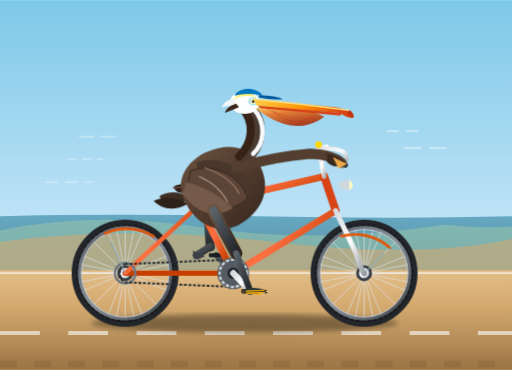
t = 0.00 s
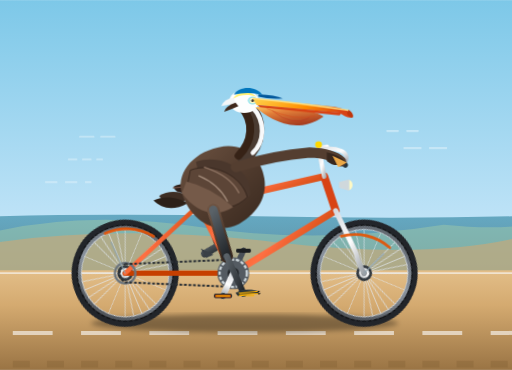
t = 0.30 s
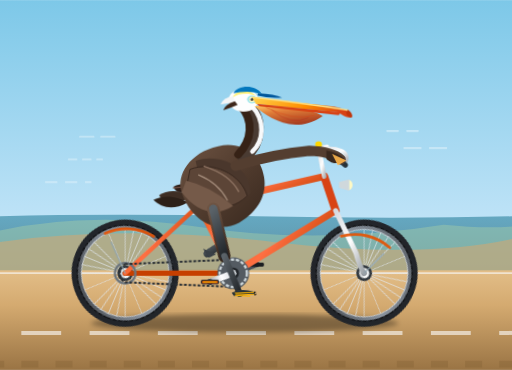
t = 0.50 s
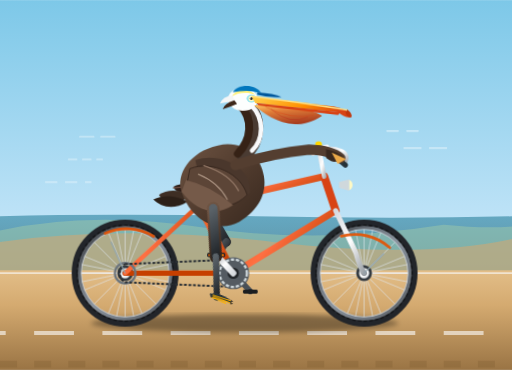
t = 0.80 s
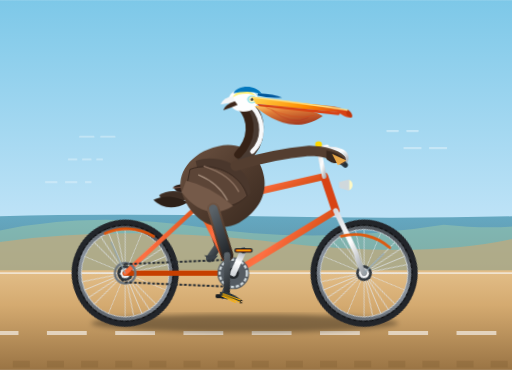
t = 1.10 s
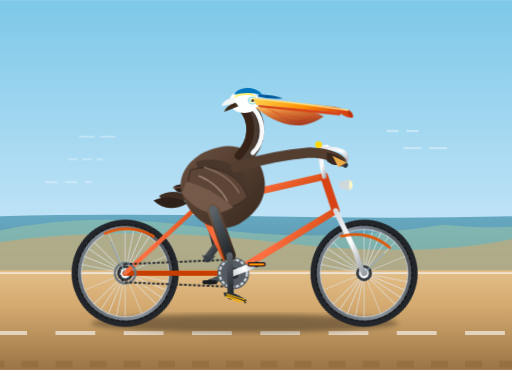
t = 1.30 s

The animated SVG that drew these frames (rendered in a browser with its animation timeline set to each time). Animation: 11 CSS @keyframes rules; one cycle of 1.60 s, repeats indefinitely.

<svg xmlns="http://www.w3.org/2000/svg" viewBox="0 0 900 650" width="100%" height="100%">
  <defs>
    <!-- Background Gradients -->
    <linearGradient id="skyGrad" x1="0%" y1="0%" x2="0%" y2="100%">
      <stop offset="0%" stop-color="#7dc8e8"/>
      <stop offset="60%" stop-color="#bfe3f7"/>
      <stop offset="100%" stop-color="#eaf5fc"/>
    </linearGradient>

    <linearGradient id="groundGrad" x1="0%" y1="0%" x2="0%" y2="100%">
      <stop offset="0%" stop-color="#e3be88"/>
      <stop offset="35%" stop-color="#d4aa70"/>
      <stop offset="100%" stop-color="#9a7444"/>
    </linearGradient>

    <linearGradient id="seaGrad" x1="0%" y1="0%" x2="0%" y2="100%">
      <stop offset="0%" stop-color="#2a829e"/>
      <stop offset="100%" stop-color="#145266"/>
    </linearGradient>

    <!-- Metallic & Bicycle Gradients -->
    <linearGradient id="frameGrad" x1="0%" y1="0%" x2="100%" y2="50%">
      <stop offset="0%" stop-color="#e65100"/>
      <stop offset="50%" stop-color="#ff7043"/>
      <stop offset="100%" stop-color="#c63f00"/>
    </linearGradient>

    <linearGradient id="chromeGrad" x1="0%" y1="0%" x2="100%" y2="100%">
      <stop offset="0%" stop-color="#d6dadf"/>
      <stop offset="50%" stop-color="#ffffff"/>
      <stop offset="100%" stop-color="#9aa0a6"/>
    </linearGradient>

    <linearGradient id="rimGrad" x1="0%" y1="0%" x2="100%" y2="100%">
      <stop offset="0%" stop-color="#555a60"/>
      <stop offset="50%" stop-color="#8a939e"/>
      <stop offset="100%" stop-color="#3b3e42"/>
    </linearGradient>

    <!-- Pelican Shading Gradients -->
    <linearGradient id="peliBody" x1="0%" y1="0%" x2="100%" y2="100%">
      <stop offset="0%" stop-color="#6d5342"/>
      <stop offset="45%" stop-color="#543e30"/>
      <stop offset="100%" stop-color="#38281e"/>
    </linearGradient>

    <linearGradient id="peliPouch" x1="0%" y1="0%" x2="50%" y2="100%">
      <stop offset="0%" stop-color="#ffcc66"/>
      <stop offset="40%" stop-color="#e07d38"/>
      <stop offset="100%" stop-color="#a83e20"/>
    </linearGradient>

    <linearGradient id="peliBeakUpper" x1="0%" y1="0%" x2="100%" y2="30%">
      <stop offset="0%" stop-color="#ffd54f"/>
      <stop offset="60%" stop-color="#ff8f00"/>
      <stop offset="100%" stop-color="#d84315"/>
    </linearGradient>

    <linearGradient id="legGrad" x1="0%" y1="0%" x2="100%" y2="100%">
      <stop offset="0%" stop-color="#5a6268"/>
      <stop offset="50%" stop-color="#3e4449"/>
      <stop offset="100%" stop-color="#212529"/>
    </linearGradient>

    <!-- Reusable Wheel Definition (Center at 0,0, Radius 88) -->
    <g id="bicycle-wheel">
      <!-- Shadow/Gire rim -->
      <circle cx="0" cy="0" r="88" fill="none" stroke="#22252a" stroke-width="12"/>
      <circle cx="0" cy="0" r="84" fill="none" stroke="#111214" stroke-dasharray="6,4" stroke-width="3"/>
      <!-- Metallic Rim -->
      <circle cx="0" cy="0" r="80" fill="none" stroke="url(#rimGrad)" stroke-width="6"/>
      <circle cx="0" cy="0" r="77" fill="none" stroke="#ced4da" stroke-width="1.5"/>
      <!-- 24 Spokes -->
      <g stroke="#e2e8f0" stroke-width="1.3" opacity="0.85">
        <line x1="0" y1="-77" x2="0" y2="77"/>
        <line x1="-77" y1="0" x2="77" y2="0"/>
        <line x1="-54.4" y1="-54.4" x2="54.4" y2="54.4"/>
        <line x1="-54.4" y1="54.4" x2="54.4" y2="-54.4"/>
        <line x1="-29.5" y1="-71.1" x2="29.5" y2="71.1"/>
        <line x1="-71.1" y1="-29.5" x2="71.1" y2="29.5"/>
        <line x1="-71.1" y1="29.5" x2="71.1" y2="-29.5"/>
        <line x1="-29.5" y1="71.1" x2="29.5" y2="-71.1"/>
        <line x1="-15" y1="-75.5" x2="15" y2="75.5"/>
        <line x1="-75.5" y1="-15" x2="75.5" y2="15"/>
        <line x1="-75.5" y1="15" x2="75.5" y2="-15"/>
        <line x1="-15" y1="75.5" x2="15" y2="-75.5"/>
      </g>
      <!-- Large Wheel Hub -->
      <circle cx="0" cy="0" r="14" fill="#343a40"/>
      <circle cx="0" cy="0" r="9" fill="url(#chromeGrad)"/>
      <circle cx="0" cy="0" r="4" fill="#212529"/>
    </g>

    <filter id="shadowFilter" x="-10%" y="-10%" width="120%" height="140%">
      <feGaussianBlur stdDeviation="5" result="blur"/>
      <feColorMatrix type="matrix" values="0 0 0 0 0   0 0 0 0 0   0 0 0 0 0  0 0 0 0.35 0"/>
    </filter>
  </defs>

  <style><![CDATA[
    /* CSS Animation Settings */
    :root {
      --pedal-speed: 1.6s;
    }

    /* Wheel Rotations (Center X, Y) */
    .rotate-rear-wheel {
      animation: spinWheel 1.6s linear infinite;
      transform-origin: 220px 480px;
    }
    .rotate-front-wheel {
      animation: spinWheel 1.6s linear infinite;
      transform-origin: 640px 480px;
    }

    @keyframes spinWheel {
      0% { transform: rotate(0deg); }
      100% { transform: rotate(360deg); }
    }

    /* Crankset Assembly revolving about Bottom Bracket (410, 480) */
    .crank-revolve {
      animation: spinCrank 1.6s linear infinite;
      transform-origin: 410px 480px;
    }
    @keyframes spinCrank {
      0% { transform: rotate(0deg); }
      100% { transform: rotate(360deg); }
    }

    /* Keep pedals level while crank revolves */
    .pedal-counter-rotate-right {
      animation: keepLevelRight 1.6s linear infinite;
      transform-origin: 440px 512px;
    }
    .pedal-counter-rotate-left {
      animation: keepLevelLeft 1.6s linear infinite;
      transform-origin: 380px 448px;
    }
    @keyframes keepLevelRight {
      0% { transform: rotate(0deg); }
      100% { transform: rotate(-360deg); }
    }
    @keyframes keepLevelLeft {
      0% { transform: rotate(0deg); }
      100% { transform: rotate(-360deg); }
    }

    /* Right (Nearside) Leg: Hip pivot at (375, 370), Knee connects to Foot reaching Crank */
    .near-leg-thigh {
      animation: thighMotionRight 1.6s ease-in-out infinite;
      transform-origin: 375px 370px;
    }
    .near-leg-shin {
      animation: shinMotionRight 1.6s ease-in-out infinite;
      transform-origin: 415px 445px;
    }

    @keyframes thighMotionRight {
      0%   { transform: rotate(0deg); }
      25%  { transform: rotate(14deg); }
      50%  { transform: rotate(26deg); }
      75%  { transform: rotate(10deg); }
      100% { transform: rotate(0deg); }
    }
    @keyframes shinMotionRight {
      0%   { transform: rotate(0deg); }
      25%  { transform: rotate(-18deg); }
      50%  { transform: rotate(-6deg); }
      75%  { transform: rotate(12deg); }
      100% { transform: rotate(0deg); }
    }

    /* Left (Farside) Leg (Offset by 180deg = 0.8s) */
    .far-leg-thigh {
      animation: thighMotionLeft 1.6s ease-in-out infinite;
      transform-origin: 365px 368px;
    }
    .far-leg-shin {
      animation: shinMotionLeft 1.6s ease-in-out infinite;
      transform-origin: 395px 425px;
    }

    @keyframes thighMotionLeft {
      0%   { transform: rotate(26deg); }
      25%  { transform: rotate(10deg); }
      50%  { transform: rotate(0deg); }
      75%  { transform: rotate(14deg); }
      100% { transform: rotate(26deg); }
    }
    @keyframes shinMotionLeft {
      0%   { transform: rotate(-6deg); }
      25%  { transform: rotate(12deg); }
      50%  { transform: rotate(0deg); }
      75%  { transform: rotate(-18deg); }
      100% { transform: rotate(-6deg); }
    }

    /* Pelican Body Natural Rhythmic Bumping & Head Motion */
    .pelican-rider {
      animation: pelicanBob 0.8s ease-in-out infinite alternate;
      transform-origin: 360px 380px;
    }
    @keyframes pelicanBob {
      0%   { transform: translateY(0px) rotate(0deg); }
      100% { transform: translateY(-4px) rotate(-1deg); }
    }

    .pelican-head {
      animation: headNod 0.8s ease-in-out infinite alternate;
      transform-origin: 435px 190px;
    }
    @keyframes headNod {
      0%   { transform: rotate(0deg); }
      100% { transform: rotate(2.5deg); }
    }

    .scenery-move {
      animation: groundDash 1.6s linear infinite;
    }
    @keyframes groundDash {
      0%   { stroke-dashoffset: 0; }
      100% { stroke-dashoffset: -120; }
    }
  ]]></style>

  <!-- Coastal Sky & Ocean Background -->
  <rect x="0" y="0" width="900" height="650" fill="url(#skyGrad)"/>
  <path d="M0 380 Q 200 375, 450 380 T 900 380 L 900 480 L 0 480 Z" fill="url(#seaGrad)" opacity="0.6"/>

  <!-- Distant Coastline Dunes -->
  <path d="M0 405 Q 160 370, 360 400 T 780 395 Q 850 402, 900 398 L 900 500 L 0 500 Z" fill="#9ec9aa" opacity="0.5"/>
  <path d="M0 425 Q 220 395, 480 425 T 900 420 L 900 520 L 0 520 Z" fill="#c4aa7d" opacity="0.7"/>

  <!-- Seaside Promenade Road -->
  <rect x="0" y="475" width="900" height="175" fill="url(#groundGrad)"/>
  <line x1="0" y1="480" x2="900" y2="480" stroke="#f4ede2" stroke-width="3" opacity="0.8"/>
  <line class="scenery-move" x1="0" y1="585" x2="900" y2="585" stroke="#ffffff" stroke-width="7" stroke-dasharray="70,50" opacity="0.6"/>
  <line class="scenery-move" x1="0" y1="640" x2="900" y2="640" stroke="#7e5d32" stroke-width="12" stroke-dasharray="30,30" opacity="0.3"/>

  <!-- Dynamic Cast Shadow -->
  <ellipse cx="430" cy="568" rx="270" ry="16" fill="#000000" filter="url(#shadowFilter)"/>

  <!-- ============================================== -->
  <!-- 1. LEFT / FAR-SIDE BICYCLE WHEELS & LEG       -->
  <!-- ============================================== -->

  <!-- Far Leg (Left Leg & Pedal) behind frame -->
  <g class="far-leg-assembly">
    <!-- Far Side Thigh -->
    <g class="far-leg-thigh">
      <path d="M 365 368 L 398 425" stroke="url(#legGrad)" stroke-width="16" stroke-linecap="round"/>
      <!-- Far Side Shin & Foot -->
      <g class="far-leg-shin">
        <path d="M 398 425 L 380 448" stroke="url(#legGrad)" stroke-width="13" stroke-linecap="round"/>
        <!-- Webbed Foot Left -->
        <path d="M 370 442 L 395 444 L 385 454 Z" fill="#3a4046"/>
      </g>
    </g>
  </g>

  <!-- Far (Left) Crank & Pedal - 180 degrees opposing -->
  <g class="crank-revolve">
    <line x1="410" y1="480" x2="380" y2="448" stroke="#495057" stroke-width="10" stroke-linecap="round"/>
    <circle cx="380" cy="448" r="4" fill="#212529"/>
    <!-- Far Pedal Platform -->
    <g class="pedal-counter-rotate-left">
      <rect x="367" y="445" width="26" height="7" rx="2.5" fill="#1b1e21"/>
    </g>
  </g>

  <!-- ============================================== -->
  <!-- 2. REAR & FRONT WHEELS (Rotating Elements)      -->
  <!-- ============================================== -->
  
  <!-- Rear Wheel (Centered at 220, 480) -->
  <g class="rotate-rear-wheel">
    <use href="#bicycle-wheel" x="220" y="480"/>
  </g>

  <!-- Front Wheel (Centered at 640, 480) -->
  <g class="rotate-front-wheel">
    <use href="#bicycle-wheel" x="640" y="480"/>
  </g>

  <!-- ============================================== -->
  <!-- 3. BICYCLE FRAMEWORK                           -->
  <!-- ============================================== -->
  <!-- Bicycle Geometry:
       Rear Dropouts: (220, 480)
       Front Dropouts/Axle: (640, 480)
       Bottom Bracket (BB): (410, 480)
       Seat Lug: (350, 360)
       Head Tube Top: (570, 310)
       Head Tube Bottom: (590, 370)
  -->

  <!-- Rear Stays (Rear Triangle) -->
  <g stroke="url(#frameGrad)" stroke-width="8" stroke-linecap="round" stroke-linejoin="round">
    <!-- Chainstays: BB (410,480) to Rear Axle (220,480) -->
    <line x1="410" y1="480" x2="220" y2="480" stroke="#c63f00" stroke-width="9"/>
    <!-- Seatstays: Seat Lug (350,360) to Rear Axle (220,480) -->
    <line x1="350" y1="360" x2="220" y2="480"/>
  </g>

  <!-- Drive Chain & Rear Cassette -->
  <circle cx="220" cy="480" r="18" fill="none" stroke="#6c757d" stroke-width="4"/>
  <!-- Chain loops between BB (410, 480) and Rear Cassette (220, 480) -->
  <path d="M 220 464 L 410 456 A 25 25 0 0 1 410 504 L 220 496 A 18 18 0 0 1 220 464 Z" 
        fill="none" stroke="#2b3035" stroke-width="3.5" stroke-dasharray="5,3"/>

  <!-- Main Diamond Triangle Frame -->
  <g stroke="url(#frameGrad)" stroke-width="12" stroke-linecap="round" stroke-linejoin="round">
    <!-- Seat Tube: BB (410,480) to Seat Lug (350,360) -->
    <line x1="410" y1="480" x2="350" y2="360"/>
    <!-- Down Tube: Head Tube Bottom (590,370) to BB (410,480) -->
    <line x1="590" y1="370" x2="410" y2="480"/>
    <!-- Top Tube: Seat Lug (350,360) to Head Tube Top (570,310) -->
    <line x1="350" y1="360" x2="570" y2="310"/>
  </g>

  <!-- Head Tube -->
  <line x1="570" y1="310" x2="590" y2="370" stroke="#d84315" stroke-width="14" stroke-linecap="round"/>

  <!-- Front Fork: From Head Tube to Front Axle (640, 480) with authentic rake rake -->
  <path d="M 590 370 L 626 445 Q 632 468, 640 480" fill="none" stroke="url(#chromeGrad)" stroke-width="9" stroke-linecap="round"/>

  <!-- Seat Post & Saddle -->
  <line x1="350" y1="360" x2="338" y2="328" stroke="url(#chromeGrad)" stroke-width="9" stroke-linecap="round"/>
  <!-- Classic Leather Bicycle Saddle -->
  <path d="M 305 328 C 315 320, 360 320, 375 330 C 370 336, 355 338, 340 338 C 322 338, 310 342, 305 328 Z" fill="#2d1e18"/>
  <path d="M 304 330 Q 340 326, 372 331" fill="none" stroke="#795548" stroke-width="2"/>
  <!-- Saddle Springs / Clamp -->
  <circle cx="325" cy="336" r="4.5" fill="#78909c"/>
  <circle cx="335" cy="336" r="4.5" fill="#78909c"/>

  <!-- Handlebar Quill Stem & Cruiser Style Swept Bars -->
  <!-- Stem -->
  <path d="M 570 310 L 560 260 L 575 258" fill="none" stroke="url(#chromeGrad)" stroke-width="8" stroke-linecap="round"/>
  <!-- Handlebars with swooping reach for pelican wings -->
  <path d="M 550 270 Q 575 255, 600 265 Q 615 272, 605 288" fill="none" stroke="url(#chromeGrad)" stroke-width="7" stroke-linecap="round"/>
  <!-- Rubber Handle Grip -->
  <path d="M 595 280 L 607 290" fill="none" stroke="#263238" stroke-width="9" stroke-linecap="round"/>

  <!-- Front & Rear Splashguards / Fenders -->
  <path d="M 185 410 A 92 92 0 0 1 270 415" fill="none" stroke="#e65100" stroke-width="5" stroke-linecap="round" opacity="0.9"/>
  <path d="M 600 415 A 92 92 0 0 1 685 435" fill="none" stroke="#e65100" stroke-width="5" stroke-linecap="round" opacity="0.9"/>
  <!-- Fender Stays -->
  <line x1="220" y1="480" x2="195" y2="425" stroke="#90a4ae" stroke-width="2"/>
  <line x1="640" y1="480" x2="675" y2="445" stroke="#90a4ae" stroke-width="2"/>

  <!-- Vintage Bell & Headlight -->
  <circle cx="560" cy="254" r="6" fill="#ffd700"/>
  <path d="M 596 320 L 614 315 L 614 335 L 596 330 Z" fill="#cfd8dc"/>
  <path d="M 614 316 A 10 10 0 0 1 614 334 Z" fill="#fff9c4"/>

  <!-- ============================================== -->
  <!-- 4. CRANKSET & RIGHT (FOREGROUND) PEDAL         -->
  <!-- ============================================== -->
  <!-- Chainring (Spur Gear) at Bottom Bracket -->
  <circle cx="410" cy="480" r="28" fill="#545b62"/>
  <circle cx="410" cy="480" r="24" fill="none" stroke="#cfd8dc" stroke-width="4" stroke-dasharray="6,3"/>
  <circle cx="410" cy="480" r="10" fill="#212529"/>

  <!-- Near Crank Assembly (Points at pedal location) -->
  <g class="crank-revolve">
    <!-- Front Crank Arm (Opposing the rear crank by 180deg) -->
    <line x1="410" y1="480" x2="440" y2="512" stroke="url(#chromeGrad)" stroke-width="11" stroke-linecap="round"/>
    <circle cx="440" cy="512" r="5" fill="#263238"/>
    <!-- Near Pedal Platform (Counter-rotated to remain horizontal) -->
    <g class="pedal-counter-rotate-right">
      <rect x="424" y="508" width="32" height="8" rx="3" fill="#212529"/>
      <rect x="426" y="510" width="28" height="4" rx="1.5" fill="#e65100"/>
      <!-- Reflector -->
      <line x1="428" y1="512" x2="452" y2="512" stroke="#ffb300" stroke-width="2"/>
    </g>
  </g>

  <!-- ============================================== -->
  <!-- 5. CALIFORNIA BROWN PELICAN (Seated & Pedaling)-->
  <!-- ============================================== -->
  
  <!-- Pelican Rider Group with subtle bouncing motion -->
  <g class="pelican-rider">
    <!-- Tail Feathers perched behind the saddle -->
    <path d="M 280 345 C 295 335, 318 335, 335 348 C 310 365, 290 362, 280 345 Z" fill="#3e2e24"/>
    <path d="M 270 353 C 290 343, 315 348, 330 358 C 305 372, 285 368, 270 353 Z" fill="#2c2018"/>

    <!-- Pelican Torso / Large Body -->
    <!-- Seated posture: rump supported on saddle at (340, 335) -->
    <path d="M 320 340 
             C 310 310, 335 270, 385 260 
             C 430 250, 460 280, 465 315 
             C 470 345, 455 375, 420 395 
             C 380 415, 335 390, 320 340 Z" 
          fill="url(#peliBody)"/>

    <!-- Wing (Folded at side in athletic riding stance) -->
    <!-- Gray and silvery brown layered flight feathers of the California Brown Pelican -->
    <g>
      <!-- Deep covert layer -->
      <path d="M 345 285 C 390 270, 445 300, 440 345 C 410 380, 360 365, 345 285 Z" fill="#4a372c"/>
      <!-- Primary / Secondary Wing Feathers with beautiful scalloped edges -->
      <path d="M 335 300 C 375 285, 425 310, 435 348 C 395 385, 355 360, 330 325 Z" fill="#5c4537" stroke="#33241c" stroke-width="1.5"/>
      <path d="M 328 320 Q 370 330, 410 365 C 380 385, 345 375, 320 340 Z" fill="#755a49"/>
      <!-- Silvery feather accents -->
      <path d="M 360 295 Q 405 310, 420 340" fill="none" stroke="#8d7261" stroke-width="2.5" stroke-linecap="round"/>
      <path d="M 350 310 Q 385 325, 400 355" fill="none" stroke="#a38b7a" stroke-width="2" stroke-linecap="round"/>
    </g>

    <!-- Chest & Brown Neck -->
    <!-- The neck is gracefully curved like an 'S' characteristic of pelicans -->
    <path d="M 430 275 C 455 255, 460 215, 435 190" fill="none" stroke="#4a3b32" stroke-width="28" stroke-linecap="round"/>
    <!-- Chestnut/Mahogany rear neck stripe (adult breeding plumage) -->
    <path d="M 420 275 C 445 250, 448 215, 426 190" fill="none" stroke="#362216" stroke-width="14" stroke-linecap="round"/>
    <!-- White front neck border line -->
    <path d="M 445 270 C 466 250, 468 215, 445 190" fill="none" stroke="#f8f9fa" stroke-width="8" stroke-linecap="round"/>

    <!-- Wing-Arm Reaching Forward to Grip the Handlebars -->
    <!-- Wing shoulder starts at (410, 290) and wrists at the grip (595, 285) -->
    <path d="M 415 295 Q 480 275, 545 270 Q 585 272, 600 286" 
          fill="none" stroke="#543e30" stroke-width="18" stroke-linecap="round"/>
    <!-- Wing Feathers wrapping the handlebar grip -->
    <path d="M 575 270 Q 600 275, 608 288 Q 590 298, 575 285 Z" fill="#38281e"/>
    <path d="M 585 276 L 610 288 L 595 296 Z" fill="#ffb74d" opacity="0.9"/> <!-- feather/quill highlight -->

    <!-- Pelican Head Assembly with Nodding Animation -->
    <g class="pelican-head">
      <!-- Head Base & Crown (White with subtle yellow/straw crest) -->
      <ellipse cx="430" cy="180" rx="26" ry="20" fill="#fdfefe"/>
      <!-- Pale Straw Yellow Crown Wash (Pelecanus occidentalis) -->
      <path d="M 410 176 C 418 160, 442 160, 452 172 C 438 166, 420 168, 410 176 Z" fill="#fff176"/>

      <!-- Nape Tuft / Feathery Crest -->
      <path d="M 412 173 Q 395 175, 390 188 Q 405 186, 415 183 Z" fill="#f4f6f7"/>
      <path d="M 415 182 Q 398 188, 395 198 Q 410 193, 420 188 Z" fill="#3e271a"/>

      <!-- Pelican Eye & Orbital Ring -->
      <!-- Bare pinkish/blue skin patch around eye -->
      <ellipse cx="445" cy="178" rx="8.5" ry="7" fill="#80deea" opacity="0.8"/>
      <!-- Sclera / Iris (Striking pale yellow-white) -->
      <circle cx="445" cy="178" r="5" fill="#fff9c4"/>
      <!-- Pupil with lively specular catchlight -->
      <circle cx="445" cy="178" r="2.6" fill="#1a1a1a"/>
      <circle cx="444" cy="176.8" r="1.1" fill="#ffffff"/>

      <!-- Giant Gular Pouch (Throat sac) -->
      <!-- Expands down and forward from bill into the throat -->
      <path d="M 450 190 
               C 475 210, 520 240, 570 205 
               C 555 195, 520 190, 465 188 Z" 
            fill="url(#peliPouch)"/>
      <!-- Pouch delicate skin folds / vascular texture -->
      <path d="M 470 192 Q 520 215, 555 204" fill="none" stroke="#d84315" stroke-width="1.2" opacity="0.6"/>
      <path d="M 480 196 Q 515 224, 545 208" fill="none" stroke="#b71c1c" stroke-width="1" opacity="0.5"/>

      <!-- Pelican Upper Beak (Maxilla) - Huge, powerful, hooked tip -->
      <path d="M 445 174 
               L 590 188 
               Q 615 192, 622 204 
               C 618 209, 608 206, 598 198 
               L 452 186 Z" 
            fill="url(#peliBeakUpper)"/>
      <!-- Culmen (Top ridge of beak) -->
      <path d="M 445 174 Q 535 183, 615 194" fill="none" stroke="#ffe082" stroke-width="2.5"/>
      <!-- Downcurved Nail / Hook at tip -->
      <path d="M 614 193 Q 624 200, 621 207 Q 613 207, 611 198 Z" fill="#bf360c"/>

      <!-- Pelican Lower Beak (Mandible frame flanking the pouch) -->
      <path d="M 454 186 L 602 198 L 598 203 L 458 190 Z" fill="#d84315"/>

      <!-- Cool Coastal Cap / Helmet (Adds character and whimsy to our rider!) -->
      <path d="M 412 168 C 420 152, 452 152, 462 168 Q 436 162, 412 168 Z" fill="#0277bd"/>
      <!-- Bill of the cap -->
      <path d="M 455 167 Q 485 168, 498 174 Q 475 176, 455 171 Z" fill="#01579b"/>
    </g>

    <!-- ============================================== -->
    <!-- RIGHT / NEAR-SIDE LEG ASSEMBLY (Animated)      -->
    <!-- Hip: (375, 370), Knee: (415, 445), Foot: (440, 512) -->
    <!-- ============================================== -->
    <g class="near-leg-assembly">
      <!-- Upper Thigh Group pivoting at Hip (375, 370) -->
      <g class="near-leg-thigh">
        <!-- Thigh Muscle / Feathered Leg Base -->
        <path d="M 375 370 L 415 445" stroke="url(#peliBody)" stroke-width="22" stroke-linecap="round"/>
        <path d="M 375 370 L 415 445" stroke="url(#legGrad)" stroke-width="15" stroke-linecap="round"/>
        
        <!-- Lower Leg & Webbed Foot pivoting at Knee (415, 445) -->
        <g class="near-leg-shin">
          <!-- Shin Bone (Tarsus) -->
          <line x1="415" y1="445" x2="440" y2="512" stroke="url(#legGrad)" stroke-width="11" stroke-linecap="round"/>
          
          <!-- Webbed Pelican Foot firmly planted on Near Pedal (440, 512) -->
          <!-- Ankle joint -->
          <circle cx="440" cy="512" r="6" fill="#37474f"/>
          <!-- Wide Palmate (Webbed) Toes spanning the pedal -->
          <path d="M 426 510 
                   Q 444 502, 464 509 
                   L 468 514 
                   L 430 516 Z" 
                fill="#263238"/>
          <!-- Toes & Claws -->
          <path d="M 432 511 L 465 510" stroke="#ffb300" stroke-width="1.8" stroke-linecap="round"/>
          <path d="M 434 513 L 466 514" stroke="#ffb300" stroke-width="1.8" stroke-linecap="round"/>
          <path d="M 432 515 L 458 517" stroke="#ffb300" stroke-width="1.8" stroke-linecap="round"/>
          <!-- Sharp Black Claws -->
          <polygon points="465,509 470,510 465,512" fill="#111111"/>
          <polygon points="466,513 471,514 466,516" fill="#111111"/>
        </g>
      </g>
    </g>
  </g>

  <!-- Speed Breeze Lines (Conveys brisk forward cycling) -->
  <g stroke="#ffffff" stroke-width="2" stroke-linecap="round" opacity="0.6">
    <line x1="120" y1="280" x2="180" y2="280" stroke-dasharray="15,10"/>
    <line x1="80" y1="320" x2="160" y2="320" stroke-dasharray="20,15"/>
    <line x1="140" y1="240" x2="210" y2="240" stroke-dasharray="25,12"/>
    <line x1="680" y1="230" x2="750" y2="230" stroke-dasharray="20,15"/>
    <line x1="710" y1="260" x2="790" y2="260" stroke-dasharray="30,15"/>
  </g>
</svg>
